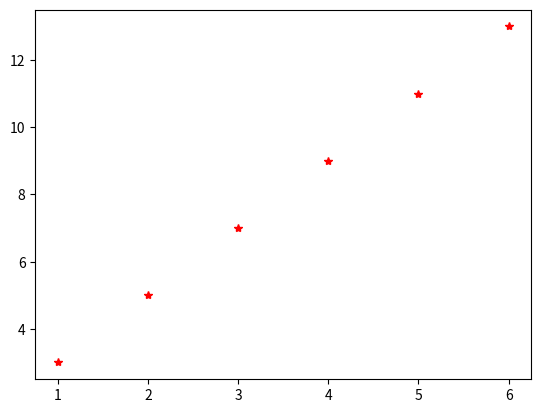

The matplotlib source for this figure:
import matplotlib.pyplot as plt
for i in [1,2,3,4,5,6]:
    a=2*i+1
    plt.plot(i,a,color="red",linewidth=1,linestyle='-', marker='*')
plt.show()